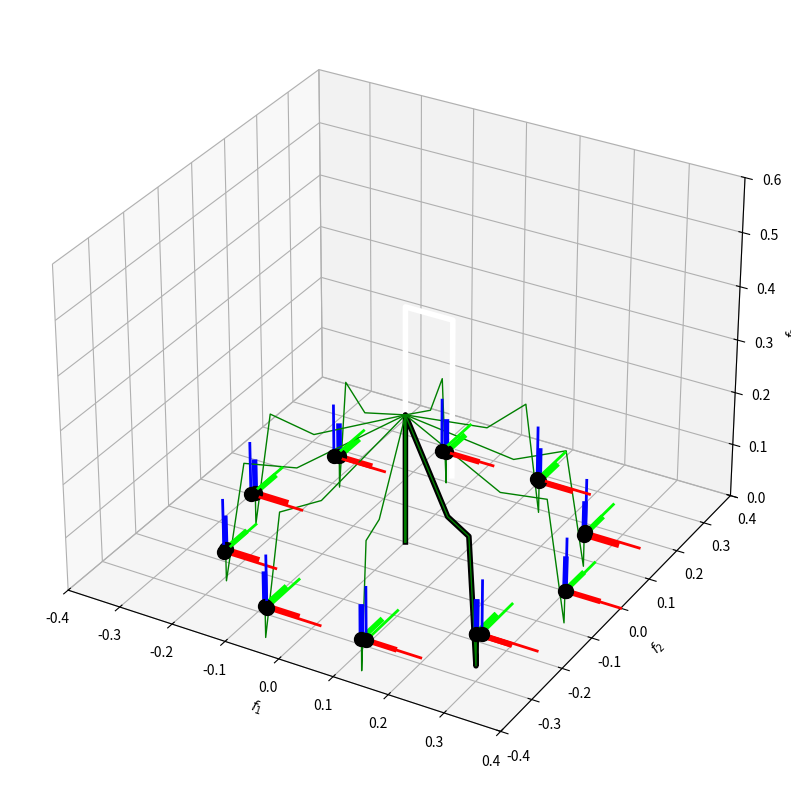

Python code for this plot:
'''
Inverse Kinematics in a 3D workspace for a manipulator defined with DH parameters (standard or modified)

[redacted]
[redacted]
[redacted]

This file is part of RCFS <https://rcfs.ch>
License: GPL-3.0-only
'''
import copy
import numpy as np
import numpy.matlib
import matplotlib.pyplot as plt

# Helper functions
# ===============================

# Cost and gradient for a viapoints reaching task (in object coordinate system)
def f_reach(x, param, iter):
    ftmp, _ = fkin(x, param)
    f = logmap(ftmp, param.Mu[:,iter].reshape(-1,1))
    J = Jkin_num(x[:,0], param)
    return f, J

# Forward kinematics for end-effector (from DH parameters)
def fkin(x, param):
    f = np.zeros((7, x.shape[1]))
    R = np.zeros((3, 3, x.shape[1]))
    for t in range(x.shape[1]):
        ftmp, Rtmp = fkin0(x[:,t], param)
        R[:,:,t] = Rtmp[:,:,-1]
        f[0:3,t] = ftmp[:,-1]
        f[3:7,t] = R2q(Rtmp[:,:,-1])
    return f, R

# Forward kinematics for all robot articulations, for articulatory joints and modified DH convention (a.k.a. Craig's formulation)
def fkin0(x, param):
    N = param.nbVarX+1
    x = np.append(x, 0)
    Tf = np.eye(4)
    R = np.zeros((3,3,N))
    f = np.zeros((3,N+1))
    for n in range(N):
        ct = np.cos(x[n] + param.dh.q_offset[n])
        st = np.sin(x[n] + param.dh.q_offset[n])
        ca = np.cos(param.dh.alpha[n])
        sa = np.sin(param.dh.alpha[n])

        if param.dh.convention == "m":
            Tf = Tf @ [[ct,    -st,     0,   param.dh.r[n]   ],
                    [st*ca,  ct*ca, -sa, -param.dh.d[n]*sa],
                    [st*sa,  ct*sa,  ca,  param.dh.d[n]*ca],
                    [0,      0,      0,   1               ]]
        elif param.dh.convention == "s":
            Tf = Tf @ [[ct,    -st*ca,     st*sa,   param.dh.r[n]*ct   ],
                   [st,  ct*ca, -ct*sa, param.dh.r[n]*st],
                   [0,  sa,  ca,  param.dh.d[n]],
                   [0,      0,      0,   1               ]]

        R[:,:,n] = Tf[0:3,0:3]
        f[:,n+1] = Tf[0:3,-1]
    return f, R

# Jacobian of forward kinematics function with numerical computation
def Jkin_num(x, param):
    e = 1E-6
    X = np.matlib.repmat(x, param.nbVarX, 1).T
    F1, _ = fkin(X, param)
    F2, _ = fkin(X + np.eye(param.nbVarX) * e, param)
    J = logmap(F2, F1) / e # Error by considering manifold
    return J

# Logarithmic map for R^3 x S^3 manifold (with e in tangent space)
def logmap(f, f0):
    e = np.ndarray((6, f.shape[1]))
    e[0:3, :] = f[0:3,:] - f0[0:3,:] # Error on R^3
    for t in range(f.shape[1]):
        H = dQuatToDxJac(f0[3:7,t])
        e[3:6,t] = 2 * H @ logmap_S3(f[3:7,t], f0[3:7,t]) # Error on S^3
    return e

# Logarithmic map for S^3 manifold (with e in ambient space)
def logmap_S3(x, x0):
    x0 = x0.reshape((4, 1))
    x = x.reshape((4, 1))

    th = acoslog(x0.T @ x)

    u = x - (x0.T @ x) * x0
    if np.linalg.norm(u) > 1e-9:
        u = np.multiply(th, u) / np.linalg.norm(u)

    return u[:, 0]

# Arcosine redefinition to make sure the distance between antipodal quaternions is zero
def acoslog(x):
    y = np.arccos(x)[0][0]
    if (x>=-1.0) and (x<0):
        y = y - np.pi
    return y

def dQuatToDxJac(q):
    return np.array([
        [-q[1], q[0], -q[3], q[2]],
        [-q[2], q[3], q[0], -q[1]],
        [-q[3], -q[2], q[1], q[0]],
    ])

# Unit quaternion to rotation matrix conversion (for quaternions as [w,x,y,z])
def q2R(q):
    return np.array([
        [1.0 - 2.0 * q[2]**2 - 2.0 * q[3]**2, 2.0 * q[1] * q[2] - 2.0 * q[3] * q[0], 2.0 * q[1] * q[3] + 2.0 * q[2] * q[0]],
        [2.0 * q[1] * q[2] + 2.0 * q[3] * q[0], 1.0 - 2.0 * q[1]**2 - 2.0 * q[3]**2, 2.0 * q[2] * q[3] - 2.0 * q[1] * q[0]],
        [2.0 * q[1] * q[3] - 2.0 * q[2] * q[0], 2.0 * q[2] * q[3] + 2.0 * q[1] * q[0], 1.0 - 2.0 * q[1]**2 - 2.0 * q[2]**2],
    ])

# Rotation matrix to unit quaternion conversion
def R2q(R):
	R = R.T
	K = np.array([
			[R[0,0]-R[1,1]-R[2,2], R[1,0]+R[0,1], R[2,0]+R[0,2], R[1,2]-R[2,1]],
			[R[1,0]+R[0,1], R[1,1]-R[0,0]-R[2,2], R[2,1]+R[1,2], R[2,0]-R[0,2]],
			[R[2,0]+R[0,2], R[2,1]+R[1,2], R[2,2]-R[0,0]-R[1,1], R[0,1]-R[1,0]],
			[R[1,2]-R[2,1], R[2,0]-R[0,2], R[0,1]-R[1,0], R[0,0]+R[1,1]+R[2,2]],
	]) / 3.0

	e_val, e_vec = np.linalg.eig(K) # unsorted eigenvalues
	q = np.real([e_vec[3, np.argmax(e_val)], *e_vec[0:3, np.argmax(e_val)]]) # for quaternions as [w,x,y,z]
	return q

# Plot coordinate system
def plotCoordSys(ax, x, R, width=1):
    for t in range(x.shape[1]):
        ax.plot([x[0,t], x[0,t]+R[0,0,t]], [x[1,t], x[1,t]+R[1,0,t]], [x[2,t], x[2,t]+R[2,0,t]], linewidth=2*width, color=[1.0, 0.0, 0.0])
        ax.plot([x[0,t], x[0,t]+R[0,1,t]], [x[1,t], x[1,t]+R[1,1,t]], [x[2,t], x[2,t]+R[2,1,t]], linewidth=2*width, color=[0.0, 1.0, 0.0])
        ax.plot([x[0,t], x[0,t]+R[0,2,t]], [x[1,t], x[1,t]+R[1,2,t]], [x[2,t], x[2,t]+R[2,2,t]], linewidth=2*width, color=[0.0, 0.0, 1.0])
        ax.plot(x[0,t], x[1,t], x[2,t], 'o', markersize=10, color='black')


## Parameters
# ===============================

param = lambda: None # Lazy way to define an empty class in python
param.nbIter = 50 # Maximum number of iterations for iLQR
param.nbVarX = 6 # State space dimension (x1,x2,x3)
param.nbVarU = param.nbVarX # Control space dimension (dx1,dx2,dx3)
param.nbVarF = 7 # Task space dimension (f1,f2,f3 for position, f4,f5,f6,f7 for unit quaternion)
param.nbPoints = 10 #viapoints of the trajectory

param.Mu = np.ndarray((param.nbVarF, param.nbPoints))
#Define a circular 2d trajectory  for 10 viapoints
r = 0.3
theta = np.linspace(0, 2*np.pi, param.nbPoints, endpoint=False)
x = r * np.cos(theta)
y = r * np.sin(theta)
z = 0 # planar trajectory
orientation = [1.0, 0.0, 0.0, 0.0] #perpendicular to the plane, free rotation around z
Rtmp = q2R(orientation)
param.MuR = np.dstack([Rtmp] * param.nbPoints)
for i in range(param.nbPoints):
    param.Mu[0:3, i] = [x[i], y[i], z]
    param.Mu[3:7, i] = R2q(param.MuR[:,:,i])
param.alpha = 1e-6 # Regularization term


# Modified DH parameters of ULite6 Robot
# param.dh = lambda: None # Lazy way to define an empty class in python
# param.dh.convention = 'm' # modified DH, a.k.a. Craig's formulation
# param.dh.type = ['r'] * (param.nbVarX+1) # Articulatory joints
# param.dh.q_offset = np.array([0,-np.pi/2,-np.pi/2,0,0,0,0]) # Offset on articulatory joints
# param.dh.alpha =  [0,-np.pi/2,np.pi,np.pi/2,np.pi/2,-np.pi/2,0]# Angle about common normal
# param.dh.d = [0.2433, 0, 0, 0.2276, 0, 0.0615,0] # Offset along previous z to the common normal
# param.dh.r = [0, 0, 0.2, 0.087, 0, 0,0] # Length of the common normal

# Standard DH parameters of ULite6 Robot
param.dh = lambda: None # Lazy way to define an empty class in python
param.dh.convention = 's' # Standard DH
param.dh.type = ['r'] * (param.nbVarX+1) # Articulatory joints
param.dh.q_offset = np.array([0,-np.pi/2,-np.pi/2,0,0,0,0]) # Offset on articulatory joints
param.dh.alpha =  [-np.pi/2,np.pi,np.pi/2,np.pi/2,-np.pi/2,0,0]# Angle about common normal
param.dh.d = [0.2433, 0, 0, 0.2276, 0, 0.0615,0] # Offset along previous z to the common normal
param.dh.r = [0, 0.2, 0.087, 0, 0, 0, 0] # Length of the common normal

# Standard DH parameters of MyCobot280 (presumed)
# param.dh = lambda: None # Lazy way to define an empty class in python
# param.dh.convention = 's' # standard DH parameters formulation
# param.nbVarX = 6 # State space dimension (x1,x2,x3)
# param.dh.type = ['r'] * (param.nbVarX) # Articulatory joints
# param.dh.q_offset =  np.array([0,-np.pi/2,0,-np.pi/2,np.pi/2,0,0]) # Offset on articulatory joints
# param.dh.alpha = [np.pi/2,0,0,np.pi/2,-np.pi/2,0,0] # Angle about common normal
# param.dh.d = [0.13122,0,0,0.0634,0.07505,0.0456,0] # Offset along previous z to the common normal
# param.dh.r = [0,-0.1104,-0.096,0,0,0,0] # Length of the common normal



# Main program
# ===============================
intermediate_configs = []
viapoints_configs = []
x0 = np.zeros((6,1)) # Initial robot pose
x = copy.deepcopy(x0)


for i in range(param.nbPoints): #Compute IK for each point in the trajectory

    for j in range(param.nbIter):

        e, J = f_reach(x,param,i)
       
        if np.linalg.norm(e) < 1E-2:
            ftmp, Rtmp = fkin0(x.flatten(), param)
            viapoints_configs.append((ftmp, Rtmp))
            print(f'Convergence at iteration {j}')
            break

        #Define weighting matrix
        #Rkp = np.identity(param.nbVarF - 1)
        Rkp = np.zeros((param.nbVarF - 1, param.nbVarF - 1))
        Rkp[:3, :3] = np.identity(3) #Translation constraint
        Rkp[3:, 3:] = q2R(param.Mu[-4:, i]) #Orientation constraint

        #Update x
        J = Jkin_num(x.flatten(),param)
        dx = np.linalg.inv(J.T @ Rkp @ J + param.alpha * np.identity(J.shape[1])) @ (J.T @ Rkp @ e)
        x -= 0.1*dx

#     J = Jkin_num(x.flatten(),param)
#     dx = 0.1 * np.linalg.pinv(J) @ e
        if j == param.nbIter-1:
            ftmp, Rtmp = fkin0(x.flatten(), param)
            viapoints_configs.append((ftmp, Rtmp))
           
        else:
            ftmp, Rtmp = fkin0(x.flatten(), param)
            intermediate_configs.append((ftmp, Rtmp))
       


# Plots
# ===============================

ax = plt.figure(figsize=(12, 10)).add_subplot(projection='3d')

# Plot the robot
ftmp, _ = fkin0(x0.flatten(), param)
ax.plot(ftmp[0,:], ftmp[1,:], ftmp[2,:], linewidth=4, color=[1, 1, 1])

ftmp, Rtmp = fkin0(x.flatten(), param)
ax.plot(ftmp[0,:], ftmp[1,:], ftmp[2,:], linewidth=4, color=[0, 0, 0])
plotCoordSys(ax, ftmp[:,-1:], Rtmp[:,:,-1:] * .06, width=2)

# Plot each intermediate configuration
#for ftmp, Rtmp in intermediate_configs:
    #ax.plot(ftmp[0, :], ftmp[1, :], ftmp[2, :], linewidth=1, color='grey', alpha=0.5)  # Use alpha for transparency

for ftmp, Rtmp in viapoints_configs:
    ax.plot(ftmp[0, :], ftmp[1, :], ftmp[2, :], linewidth=1, color='green' ) 
    plotCoordSys(ax, ftmp[:,-1:], Rtmp[:,:,-1:] * .06, width=2)


# Plot targets
plotCoordSys(ax, param.Mu, param.MuR * 0.1)

# Set axes limits and labels
ax.set_xlim(-0.4, 0.4)
ax.set_ylim(-0.4, 0.4)
ax.set_zlim(0, 0.6)
ax.set_xlabel(r'$f_1$')
ax.set_ylabel(r'$f_2$')
ax.set_zlabel(r'$f_3$')

limits = np.array([getattr(ax, f'get_{axis}lim')() for axis in 'xyz'])
ax.set_box_aspect(np.ptp(limits, axis=1))

plt.show()
